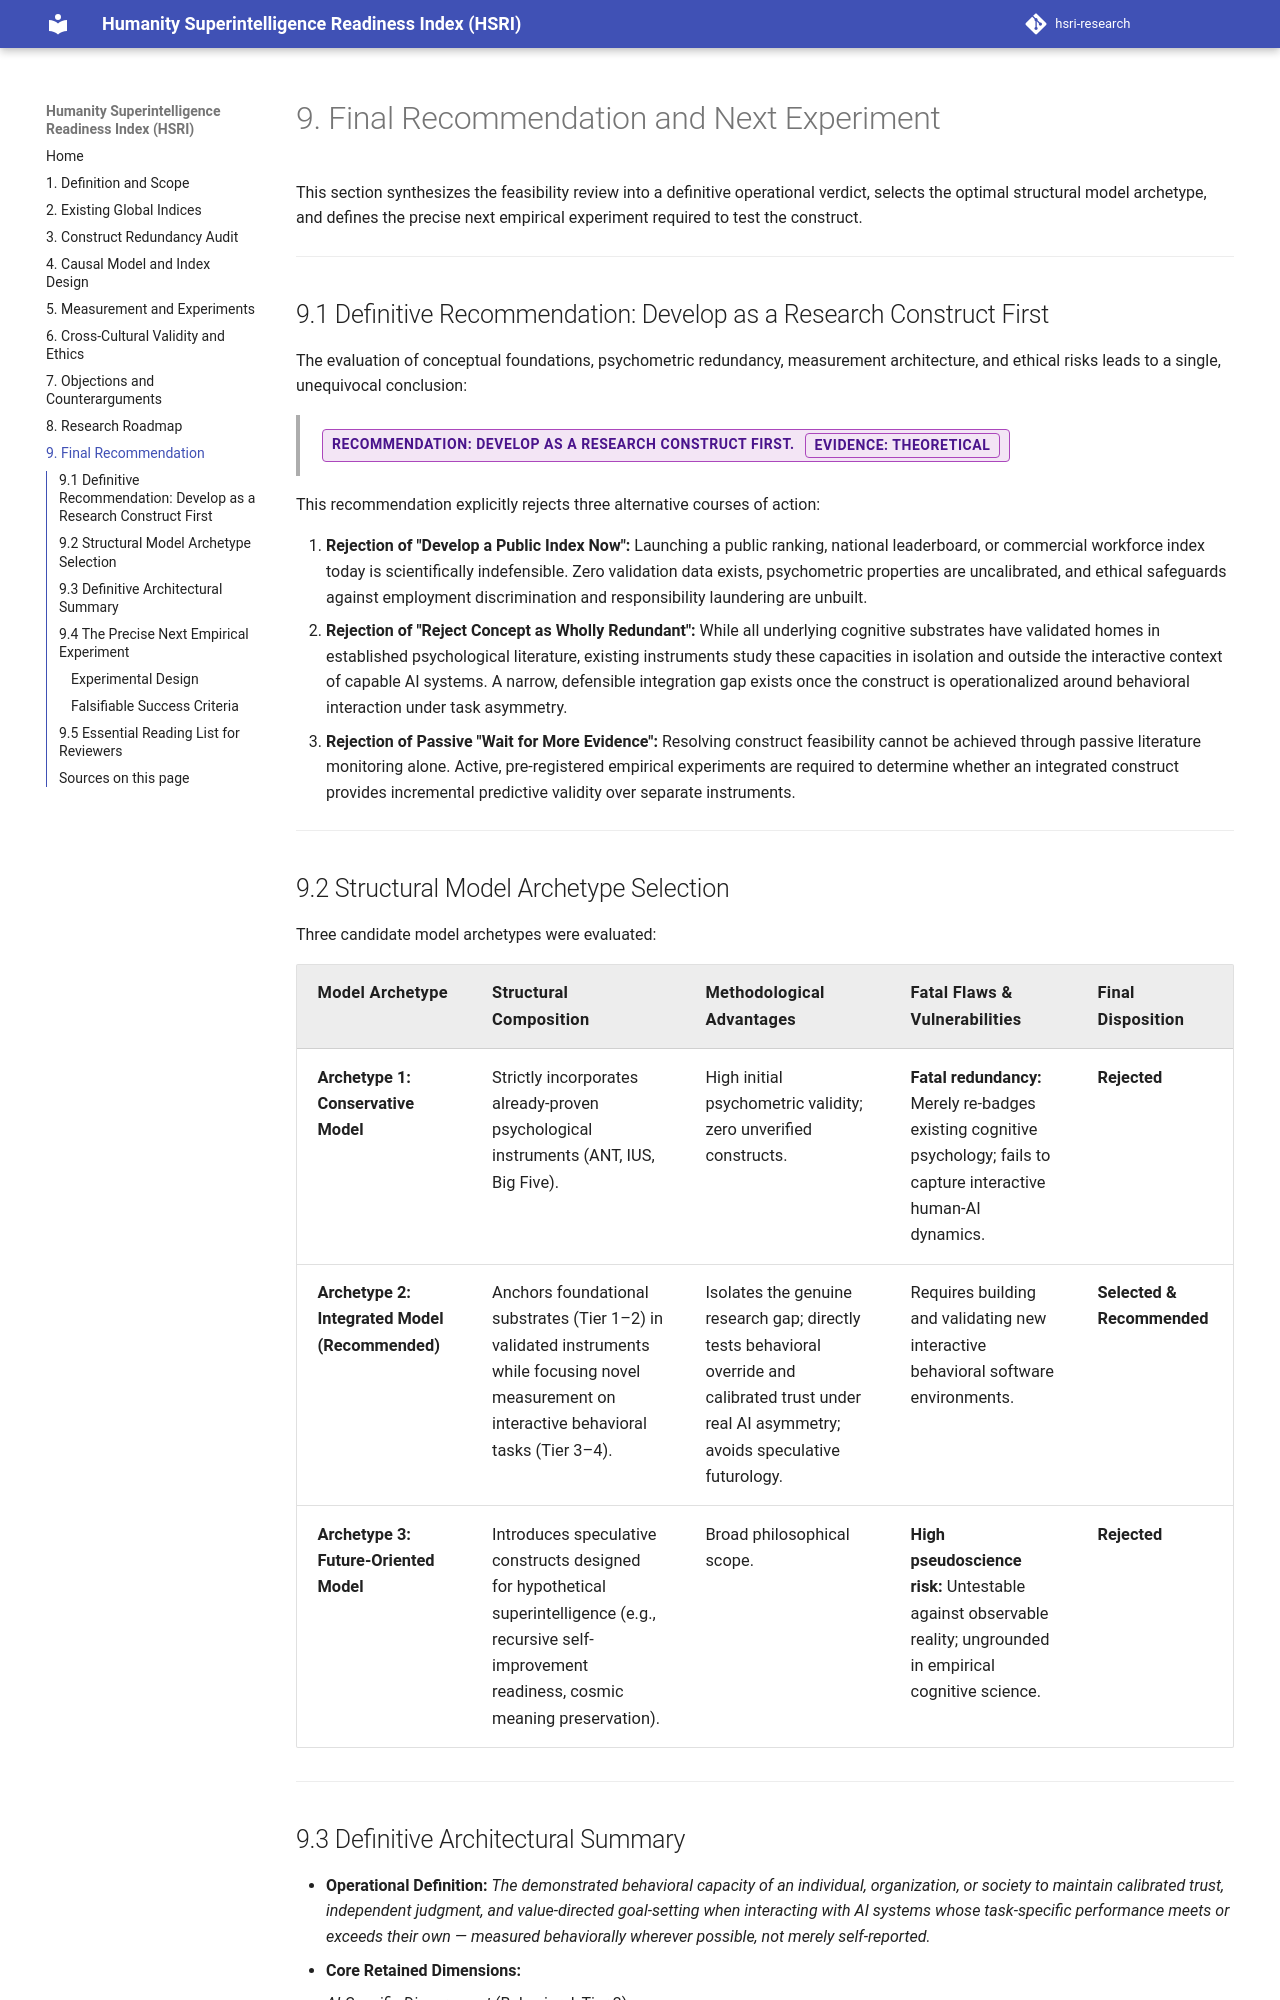

repository: krish-rm/hsri-research · page: docs/09-final-recommendation/index.html · generator: mkdocs

# 9. Final Recommendation and Next Experiment

This section synthesizes the feasibility review into a definitive operational verdict, selects the optimal structural model archetype, and defines the precise next empirical experiment required to test the construct.

---

## 9.1 Definitive Recommendation: Develop as a Research Construct First

The evaluation of conceptual foundations, psychometric redundancy, measurement architecture, and ethical risks leads to a single, unequivocal conclusion:

> **RECOMMENDATION: DEVELOP AS A RESEARCH CONSTRUCT FIRST.**
{: .evidence-theoretical }

This recommendation explicitly rejects three alternative courses of action:

1. **Rejection of "Develop a Public Index Now":** Launching a public ranking, national leaderboard, or commercial workforce index today is scientifically indefensible. Zero validation data exists, psychometric properties are uncalibrated, and ethical safeguards against employment discrimination and responsibility laundering are unbuilt.
2. **Rejection of "Reject Concept as Wholly Redundant":** While all underlying cognitive substrates have validated homes in established psychological literature, existing instruments study these capacities in isolation and outside the interactive context of capable AI systems. A narrow, defensible integration gap exists once the construct is operationalized around behavioral interaction under task asymmetry.
3. **Rejection of Passive "Wait for More Evidence":** Resolving construct feasibility cannot be achieved through passive literature monitoring alone. Active, pre-registered empirical experiments are required to determine whether an integrated construct provides incremental predictive validity over separate instruments.

---

## 9.2 Structural Model Archetype Selection

Three candidate model archetypes were evaluated:

| Model Archetype | Structural Composition | Methodological Advantages | Fatal Flaws & Vulnerabilities | Final Disposition |
|---|---|---|---|---|
| **Archetype 1: Conservative Model** | Strictly incorporates already-proven psychological instruments (ANT, IUS, Big Five). | High initial psychometric validity; zero unverified constructs. | **Fatal redundancy:** Merely re-badges existing cognitive psychology; fails to capture interactive human-AI dynamics. | **Rejected** |
| **Archetype 2: Integrated Model (Recommended)** | Anchors foundational substrates (Tier 1–2) in validated instruments while focusing novel measurement on interactive behavioral tasks (Tier 3–4). | Isolates the genuine research gap; directly tests behavioral override and calibrated trust under real AI asymmetry; avoids speculative futurology. | Requires building and validating new interactive behavioral software environments. | **Selected & Recommended** |
| **Archetype 3: Future-Oriented Model** | Introduces speculative constructs designed for hypothetical superintelligence (e.g., recursive self-improvement readiness, cosmic meaning preservation). | Broad philosophical scope. | **High pseudoscience risk:** Untestable against observable reality; ungrounded in empirical cognitive science. | **Rejected** |

---
